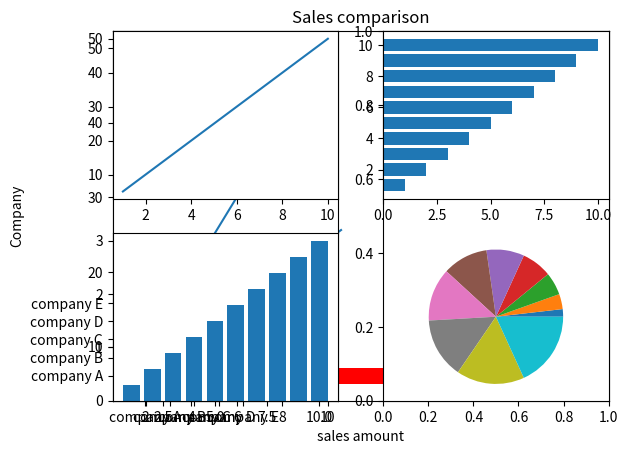

Recreate this plot in Python.
######################
#1) 관련 package, module import하기 
######################



from matplotlib import pyplot as plt
import numpy as np



######################
# 2) 그래프 여러개를 하나의 그래프 좌표에 그리기
######################
plt.title("Sales comparison")
plt.xlabel('sales amount')
plt.ylabel('Company')

companies = ('company A', 'company B', 'company C', 'company D', 'company E')
sales = [10,2,4,5,6]
plt.barh(companies, sales, height=0.9 , color = 'red')
plt.show()

plt.bar(companies, sales)
plt.show()
#plt.cla()

plt.plot([2,4,6,8],[2,4,6,8], label="label1")  
plt.plot([12,14,16,18],[12,14,16,18], color='red', marker='o', alpha=0.5, linewidth=2, label="label2")
plt.legend()  # 범례 # legend를 나타내고 싶을때
 
#지우고 싶을때는 
#plt.cla() #기존에 plt 의 값을 지우고 싶을떄
plt.show() # 그래프를 그릴때
#plt.cla()



######################
#3) 그래프 좌표 여러개 하나의 화면에 그리기
######################

x = np.array([1,2,3,4,5,6,7,8,9,10])
y1 = x*5
y2 = x*1
y3 = x*0.3
y4 = x*0.2

plt.subplot(1,2,1)
plt.plot(x,y1)
plt.subplot(1,2,2)
plt.plot(x,y2)
plt.show()
 

plt.cla()
plt.subplot(2,2,1)
plt.plot(x,y1)
plt.subplot(2,2,2)
plt.barh(x,y2)
plt.subplot(2,2,3)
plt.bar(x,y3)
plt.subplot(2,2,4)
plt.pie(x)
plt.show()
